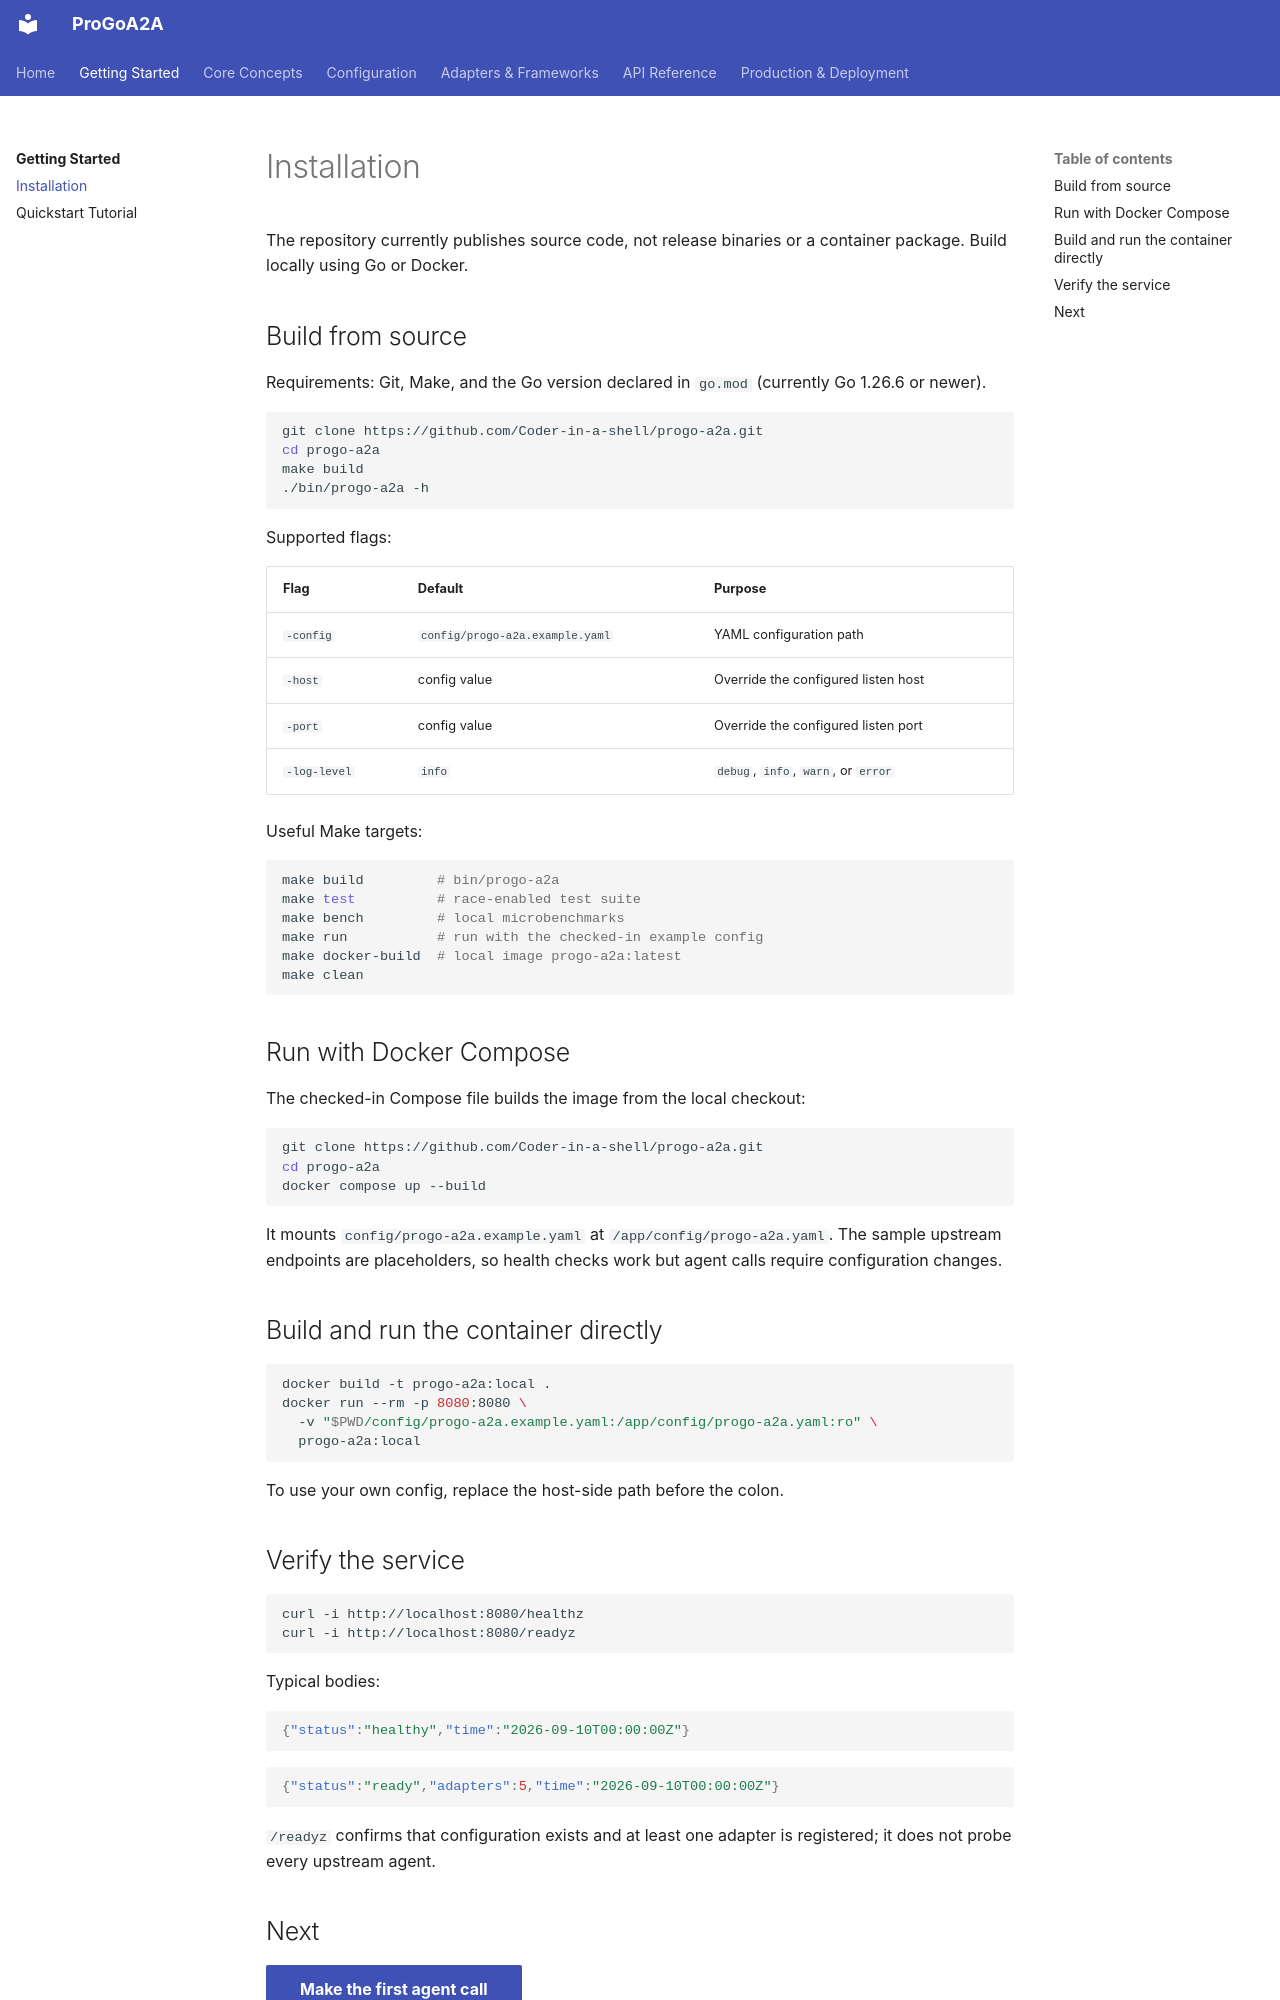

repository: Coder-in-a-shell/progo-a2a · page: getting-started/installation/index.html · generator: mkdocs

# Installation

The repository currently publishes source code, not release binaries or a container package. Build locally using Go or Docker.

## Build from source

Requirements: Git, Make, and the Go version declared in `go.mod` (currently Go 1.26.6 or newer).

```bash
git clone https://github.com/Coder-in-a-shell/progo-a2a.git
cd progo-a2a
make build
./bin/progo-a2a -h
```

Supported flags:

| Flag | Default | Purpose |
|---|---|---|
| `-config` | `config/progo-a2a.example.yaml` | YAML configuration path |
| `-host` | config value | Override the configured listen host |
| `-port` | config value | Override the configured listen port |
| `-log-level` | `info` | `debug`, `info`, `warn`, or `error` |

Useful Make targets:

```bash
make build         # bin/progo-a2a
make test          # race-enabled test suite
make bench         # local microbenchmarks
make run           # run with the checked-in example config
make docker-build  # local image progo-a2a:latest
make clean
```

## Run with Docker Compose

The checked-in Compose file builds the image from the local checkout:

```bash
git clone https://github.com/Coder-in-a-shell/progo-a2a.git
cd progo-a2a
docker compose up --build
```

It mounts `config/progo-a2a.example.yaml` at `/app/config/progo-a2a.yaml`. The sample upstream endpoints are placeholders, so health checks work but agent calls require configuration changes.

## Build and run the container directly

```bash
docker build -t progo-a2a:local .
docker run --rm -p 8080:8080 \
  -v "$PWD/config/progo-a2a.example.yaml:/app/config/progo-a2a.yaml:ro" \
  progo-a2a:local
```

To use your own config, replace the host-side path before the colon.

## Verify the service

```bash
curl -i http://localhost:8080/healthz
curl -i http://localhost:8080/readyz
```

Typical bodies:

```json
{"status":"healthy","time":"2026-09-10T00:00:00Z"}
```

```json
{"status":"ready","adapters":5,"time":"2026-09-10T00:00:00Z"}
```

`/readyz` confirms that configuration exists and at least one adapter is registered; it does not probe every upstream agent.
